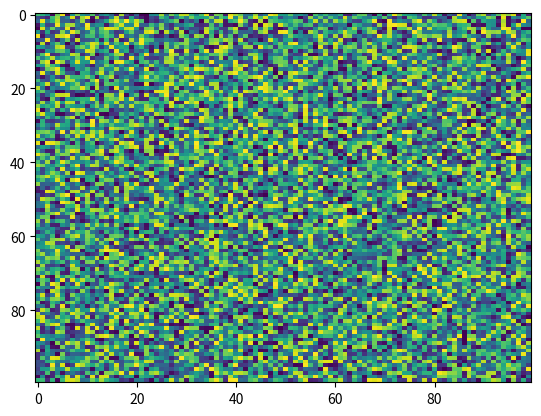

Python code for this plot:
import matplotlib.pyplot as plt
import numpy as np
X = np.random.rand(100, 100)
plt.imshow(X, 'viridis', None, filternorm=True, aspect='auto', interpolation='nearest', interpolation_stage=None)
